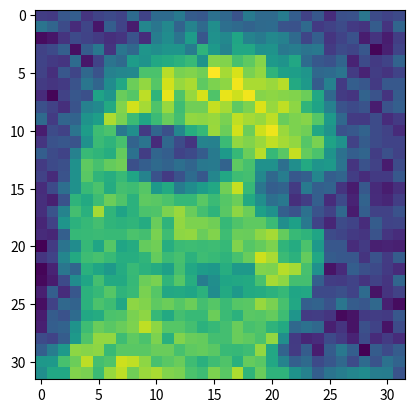

Python code for this plot:
import numpy as np
import matplotlib.pyplot as plt


data = [3235,3215,3365,3405,3195,3265,3295,3265,3485,3265,3485,3485,3575,3395,3375,3515,3465,3345,3575,3475,3475,3585,3405,3255,3375,3155,3325,3335,3545,3305,3265,3295,3535,3445,3305,3145,3275,3055,3405,3265,3075,3645,3545,3655,3435,3625,3475,3695,3505,3475,3435,3475,3485,3345,3335,3475,3215,3255,3305,3215,3185,3395,3185,3445,3015,3055,3185,3295,3265,3225,3165,3195,3345,3155,3595,3685,3535,3785,3365,3715,3655,3835,3625,3575,3655,3615,3475,3275,3415,3195,3265,3335,3085,3185,3085,3235,3255,3295,3415,3025,3395,3555,3185,3545,3465,3735,3695,3735,3735,3585,3925,3765,3625,3855,3855,3715,3725,3555,3595,3535,3555,3225,3305,3275,3365,2985,3095,3265,3265,3215,3195,3485,3055,3265,3535,3475,3785,3725,3855,3875,3915,3965,3725,4175,4165,4015,4075,4175,3765,3725,3855,3485,3375,3335,3445,3115,3305,3215,3265,3435,3255,3165,3365,3275,3465,3345,3615,3645,3655,4025,4025,4285,4145,4165,4125,4445,4245,4355,4145,4205,3925,3805,3795,3735,3465,3485,3535,3225,3115,3235,3185,3265,3225,3195,3215,3345,3545,3445,3685,3855,4115,4205,4055,4345,4215,4255,4075,4155,4195,4415,4255,4255,4225,4285,3865,3765,3395,3615,3215,3405,3365,3215,3375,3375,3145,2985,3255,3365,3325,3825,3735,4105,4055,4295,3935,4395,4035,4215,4355,4035,4395,4335,4415,4175,4195,4175,4165,4115,3855,3465,3225,3195,3435,3345,3185,3395,3325,3255,3165,3345,3615,3665,3865,4165,4345,4245,4035,4215,3985,4125,4125,4315,4245,4075,4155,4365,4215,4305,4195,3935,3825,3615,3345,3295,3345,3085,3345,3415,3475,3225,3445,3435,3725,3795,4265,4145,3975,3835,3975,4105,4005,4205,4195,4215,4145,4305,4245,4215,4295,4105,4155,4175,4055,3765,3465,3225,3215,3305,3155,3215,3085,3305,3255,3535,3785,3985,4025,3555,3695,3215,3445,3325,3645,3885,3955,4225,4115,4345,4115,4335,4405,4225,4155,4125,3855,3725,3335,3375,3435,3305,3255,3145,3195,3335,3365,3345,3715,3975,3925,4015,3435,3535,3145,3465,3305,3195,3625,3615,3975,4205,4165,4225,4305,4245,4205,4055,4145,3825,3715,3255,3395,3305,3265,3265,3405,3305,3265,3615,3965,3935,3885,4095,3515,3235,3445,3405,3265,3295,3395,3575,3765,3955,4115,4285,3955,4065,4315,4095,4025,3725,3515,3405,3445,3235,3325,3255,3225,3295,3325,3715,4075,4015,4095,4125,3325,3405,3475,3435,3505,3445,3555,3575,3435,4075,4015,3715,3715,3505,3695,3865,3735,3765,3535,3195,3335,3255,3075,3305,3255,3145,3345,3715,4065,3935,3885,3965,3835,3625,3335,3215,3335,3485,3375,3645,3855,3985,4005,3655,3465,3595,3375,3415,3645,3405,3445,3235,3155,3215,3215,3375,3155,3295,3505,3715,3965,4025,3875,4005,3985,4055,3765,3865,3585,3685,3785,3855,4125,4315,3955,3545,3405,3435,3225,3575,3415,3435,3185,3075,3375,3145,3085,3165,3165,3095,3335,3925,3865,3985,4115,4035,3915,4075,4065,4025,3955,3955,4065,3975,4055,4115,3865,3695,3505,3555,3165,3235,3415,3155,3295,3115,3435,3155,3125,3235,3165,3345,3625,4005,3905,4245,3935,3825,3915,4025,4035,4155,4225,4105,4005,3925,4065,4195,4115,3805,3715,3415,3345,3515,3345,3255,3465,3075,3405,3255,3255,3335,3125,3255,3735,3915,3955,4005,3935,3915,3935,3875,4105,3925,4205,4155,4155,4125,3955,4035,4075,4075,3975,3695,3805,3555,3265,3125,3305,3265,3155,3395,3265,3275,3145,3125,3415,3955,3965,3975,3965,3965,4025,4005,4145,3985,4195,4205,4105,4165,3985,4115,4105,4195,4245,4095,3965,3925,3835,3305,3275,3215,3195,3345,3195,3155,2975,3225,3535,3685,3955,3835,4055,3835,3875,4095,4125,3885,3975,3985,3975,3985,3955,4165,4055,4095,4155,3935,3875,4025,3765,3365,3365,3155,3215,3095,3115,3095,3195,3265,3645,3865,3985,4015,3965,3885,3885,3935,4095,3975,4015,3915,3985,3965,3925,4015,4105,4335,4255,3975,3915,4095,3855,3395,3375,3365,3185,3345,3225,3395,2985,3115,3545,3445,3905,3835,3765,3875,3965,3915,3875,3805,4005,3855,3785,3755,3885,3765,3765,4165,4155,4285,4245,4015,3715,3045,3145,3405,3325,3295,3215,3145,3005,3075,3295,3685,3835,4005,3865,3865,3955,4115,4145,3935,4055,3885,3585,3695,3835,3855,3865,4015,4245,4195,4005,4005,3415,3235,3225,3265,3185,3255,3195,3445,3095,3405,3155,3365,3915,3955,4055,3925,3965,4145,4055,3855,3865,3835,3915,3685,3865,3765,3865,3875,3915,3955,3835,3855,3295,3295,3325,3265,3485,3045,3185,3255,3025,3255,3465,3435,3915,4025,3985,3855,4195,4165,4075,4115,4055,4115,4005,4055,3975,4055,4065,4215,4145,4015,3855,3415,3435,3345,3545,3395,3365,3465,3095,3015,3075,3395,3335,3485,3855,3875,4025,4035,4145,4195,3955,3865,4005,3965,3965,4115,3975,3915,4065,4055,4095,3985,3735,3225,3235,3195,3005,3045,3215,3235,3215,3365,3095,3405,3435,3725,3985,4105,4065,4105,4155,4305,4195,4055,4055,4005,3915,3955,4005,4105,4015,4035,3925,3865,3465,3515,3465,3095,3185,3045,3325,3265,3045,3305,3305,3265,3395,3765,4035,4205,4205,3985,4075,4025,4155,3905,4165,4105,4095,4005,4005,4105,4075,4025,4205,3695,3215,3125,3155,3295,3225,3115,3305,3145,3225,3145,3415,3595,3765,4195,4175,4195,3965,4065,4065,4065,4105,4105,4015,4075,4095,4065,3965,3955,3985,4205,3855,3435,3225,3395,3085,3395,3555,3405,2965,3395,3295,3395,3755,3765,4015,4115,4295,4005,4035,4335,4305,4195,4015,4065,4105,3985,3905,3985,4035,3905,4095,4065,3855,3625,3415,3475,3295,3365,3465,3305,3485,3345,3515,3435,3695,3855,3855,4165,4145,3975,4215,4295,4125,4225,4255,4165,4145,4025,3985,4155,4065,4265,3935,4105,3925,3925,3725,3615,3405,3535,3595,3645,3685,3595,3585,3345]
data = np.array(data)
data = data.reshape(32, 32)
print(np.average(data)/100)
plt.imshow(data)
plt.show()